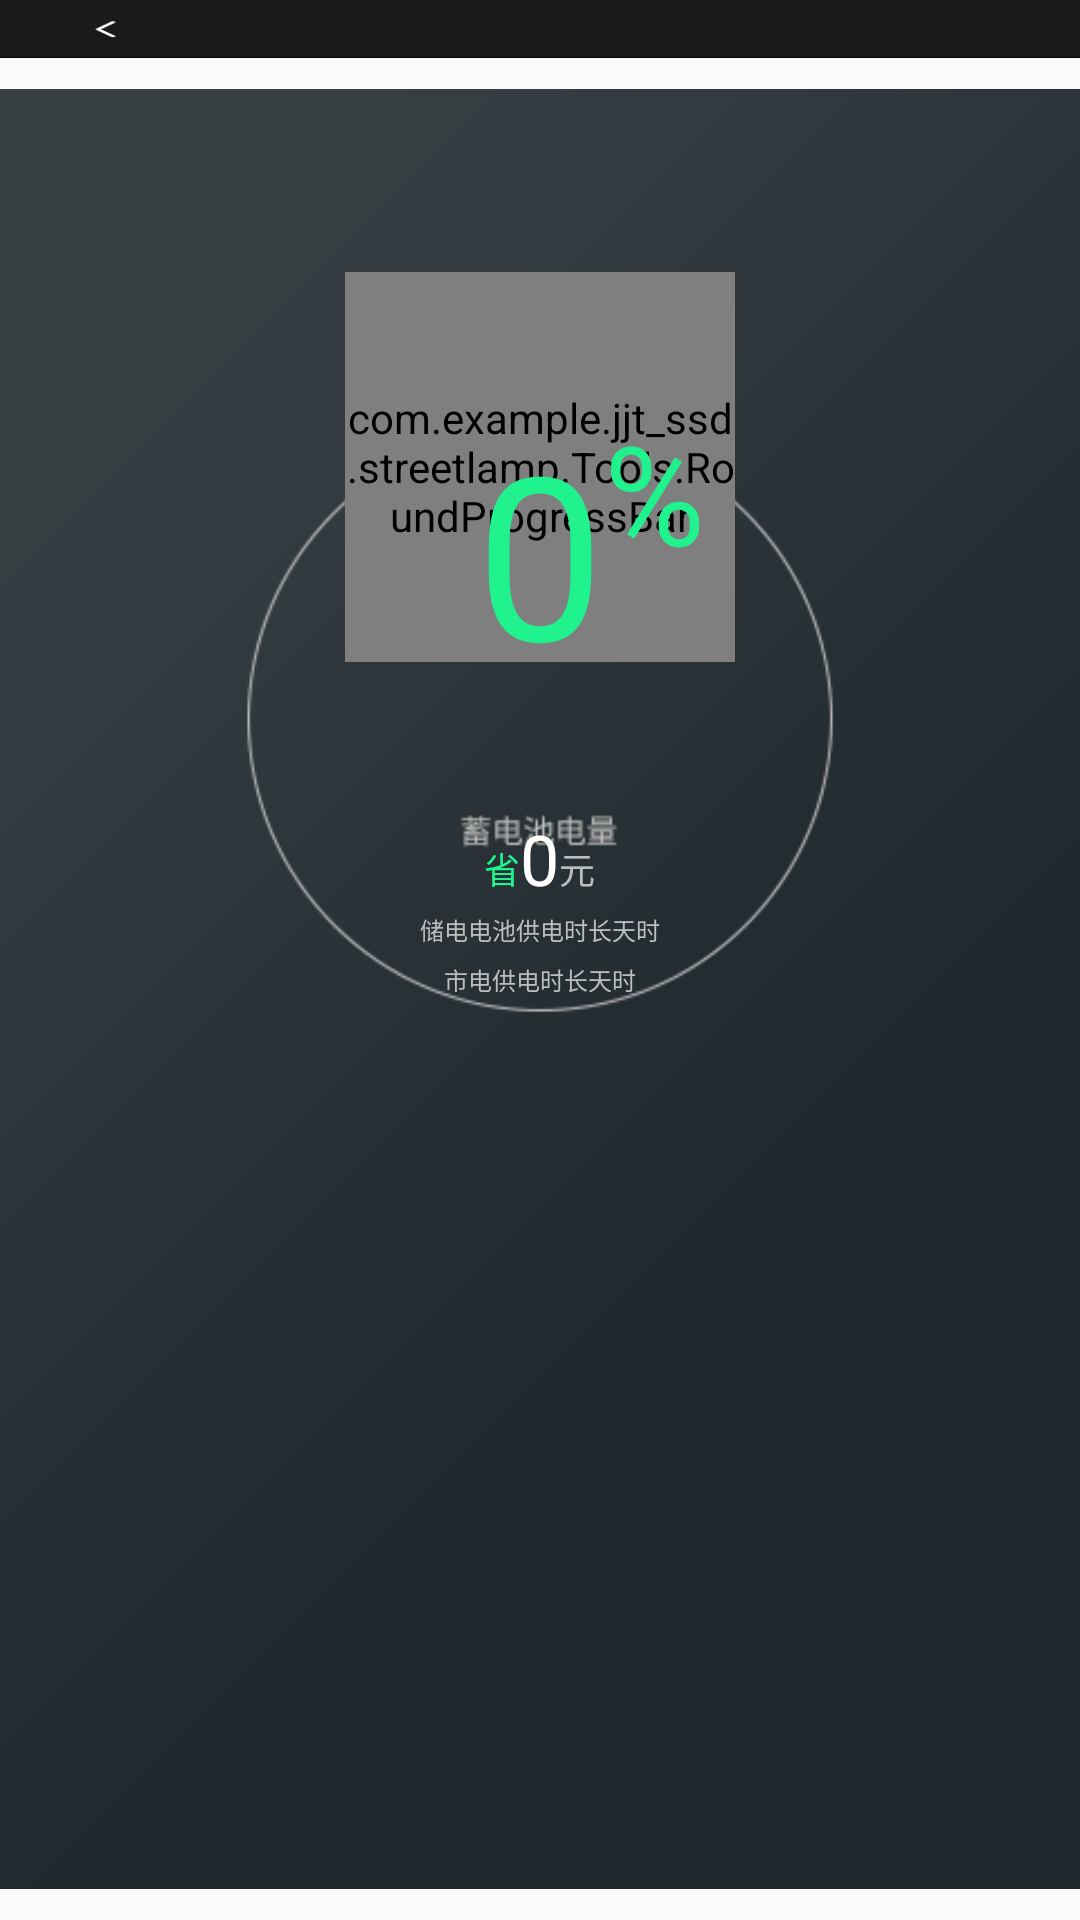

Android layout source for this screen:
<!-- AndroidManifest.xml: application theme AppTheme.NoActionBar -->
<!-- res/layout/activity_new_nergy.xml -->
<?xml version="1.0" encoding="utf-8"?>
<RelativeLayout xmlns:android="http://schemas.android.com/apk/res/android"
    xmlns:android_custom="http://schemas.android.com/apk/res-auto"
    xmlns:tools="http://schemas.android.com/tools"
    android:layout_width="match_parent"
    android:layout_height="match_parent"
    android:background="@mipmap/bg"
    tools:context="com.example.jjt_ssd.streetlamp.NewNergyActivity">

    <include
        android:id="@+id/MAPBase"
        layout="@layout/activity_base" />
    <ImageView
        android:layout_width="match_parent"
        android:layout_height="match_parent"
        android:src="@mipmap/green_energy_bg"
        android:scaleType="fitCenter"
        android:layout_below="@id/MAPBase"/>
    <com.example.jjt_ssd.streetlamp.Tools.RoundProgressBar
        android:id="@+id/roundProgressBar1"
        android:layout_width="390px"
        android:layout_height="390px"
        android:layout_centerHorizontal="true"
        android:layout_marginTop="272px"
        android_custom:roundColor="@color/colorTransParent"
        android_custom:roundProgressColor="@color/colorSelect"
        android_custom:roundWidth="10px"
        android_custom:textIsDisplayable="false" />

    <TextView
        android:id="@+id/NNElectricity"
        android:layout_width="wrap_content"
        android:layout_height="wrap_content"
        android:layout_centerHorizontal="true"
        android:layout_marginTop="400px"
        android:gravity="center"
        android:text="0"
        android:textColor="@color/colorSelect"
        android:textSize="76sp" />

    <TextView
        android:layout_width="wrap_content"
        android:layout_height="wrap_content"
        android:layout_centerHorizontal="true"
        android:layout_marginTop="400px"
        android:layout_toRightOf="@+id/NNElectricity"
        android:text="%"
        android:textColor="@color/colorSelect"
        android:textSize="46sp" />

    <RelativeLayout
        android:id="@+id/rl1"
        android:layout_width="match_parent"
        android:layout_height="80px"
        android:layout_below="@id/roundProgressBar1"
        android:layout_marginTop="150px">

        <TextView
            android:layout_width="wrap_content"
            android:layout_height="50px"
            android:layout_alignParentBottom="true"
            android:layout_toLeftOf="@+id/NNMoney"
            android:text="省"
            android:textColor="@color/colorSelect"
            android:textSize="36px" />

        <TextView
            android:id="@+id/NNMoney"
            android:layout_width="wrap_content"
            android:layout_height="match_parent"
            android:layout_centerInParent="true"
            android:text="0"
            android:background="@android:color/transparent"
            android:textColor="#ffffff"
            android:textSize="70px" />

        <TextView
            android:id="@+id/NNCompany"
            android:layout_width="wrap_content"
            android:layout_height="50px"
            android:layout_alignParentBottom="true"
            android:layout_toRightOf="@+id/NNMoney"
            android:text="元"
            android:textColor="@color/colorNormal"
            android:textSize="36px" />
    </RelativeLayout>

    <RelativeLayout
        android:id="@+id/rl2"
        android:layout_width="match_parent"
        android:layout_height="30px"
        android:layout_below="@id/rl1"
        android:layout_marginTop="20px"
        android:gravity="center_horizontal">

        <TextView
            android:id="@+id/NNDateLong1"
            android:layout_width="wrap_content"
            android:layout_height="match_parent"
            android:layout_alignParentBottom="true"
            android:text="储电电池供电时长"
            android:textColor="@color/colorNormal"
            android:textSize="24px" />

        <TextView
            android:id="@+id/NNDate1"
            android:layout_width="wrap_content"
            android:layout_height="match_parent"
            android:layout_alignParentBottom="true"
            android:layout_toRightOf="@+id/NNDateLong1"
            android:background="@android:color/transparent"
            android:textColor="#ffffff"
            android:textSize="24px" />

        <TextView
            android:id="@+id/NNDatec1"
            android:layout_width="wrap_content"
            android:layout_height="match_parent"
            android:layout_alignParentBottom="true"
            android:layout_toRightOf="@+id/NNDate1"
            android:text="天"
            android:textColor="@color/colorNormal"
            android:textSize="24px" />

        <TextView
            android:id="@+id/NNTime1"
            android:layout_width="wrap_content"
            android:layout_height="match_parent"
            android:layout_alignParentBottom="true"
            android:layout_toRightOf="@+id/NNDatec1"
            android:background="@android:color/transparent"
            android:textColor="#ffffff"
            android:textSize="24px" />

        <TextView
            android:layout_width="wrap_content"
            android:layout_height="match_parent"
            android:layout_alignParentBottom="true"
            android:layout_toRightOf="@+id/NNTime1"
            android:text="时"
            android:textColor="@color/colorNormal"
            android:textSize="24px" />
    </RelativeLayout>

    <RelativeLayout
        android:layout_width="match_parent"
        android:layout_height="30px"
        android:layout_below="@id/rl2"
        android:layout_marginTop="20px"
        android:gravity="center_horizontal">

        <TextView
            android:id="@+id/NNDateLong2"
            android:layout_width="wrap_content"
            android:layout_height="match_parent"
            android:layout_alignParentBottom="true"
            android:text="市电供电时长"
            android:textColor="@color/colorNormal"
            android:textSize="24px" />

        <TextView
            android:id="@+id/NNDate2"
            android:layout_width="wrap_content"
            android:layout_height="match_parent"
            android:layout_alignParentBottom="true"
            android:layout_toRightOf="@+id/NNDateLong2"
            android:background="@android:color/transparent"
            android:textColor="#ffffff"

            android:textSize="24px" />

        <TextView
            android:id="@+id/NNDatec2"
            android:layout_width="wrap_content"
            android:layout_height="match_parent"
            android:layout_alignParentBottom="true"
            android:layout_toRightOf="@+id/NNDate2"
            android:text="天"
            android:textColor="@color/colorNormal"
            android:textSize="24px" />

        <TextView
            android:id="@+id/NNTime2"
            android:layout_width="wrap_content"
            android:layout_height="match_parent"
            android:layout_alignParentBottom="true"
            android:layout_toRightOf="@+id/NNDatec2"
            android:background="@android:color/transparent"
            android:textColor="#ffffff"
            android:textSize="24px" />

        <TextView
            android:layout_width="wrap_content"
            android:layout_height="match_parent"
            android:layout_alignParentBottom="true"
            android:layout_toRightOf="@+id/NNTime2"
            android:text="时"
            android:textColor="@color/colorNormal"
            android:textSize="24px" />
    </RelativeLayout>
</RelativeLayout>
<!-- res/layout/activity_base.xml (included above) -->
<?xml version="1.0" encoding="utf-8"?>
<RelativeLayout xmlns:android="http://schemas.android.com/apk/res/android"
    xmlns:tools="http://schemas.android.com/tools"
    android:layout_width="match_parent"
    android:layout_height="58px"
    tools:context="com.example.jjt_ssd.streetlamp.BaseActivity">
    <RelativeLayout
        android:gravity="top"
        android:background="@mipmap/title_bg"
        android:layout_width="match_parent"
        android:layout_height="wrap_content">
        <Button
            android:id="@+id/backButton"
            android:layout_width="100px"
            android:background="#01000000"
            android:layout_height="match_parent" />
        <TextView
            android:gravity="center_vertical"
            android:layout_width="180px"
            android:layout_height="60px"
            android:layout_marginLeft="98px"
            android:layout_centerVertical="true"
            android:textSize="18sp"
            android:textColor="#ffffff"
            android:id="@+id/baseTitle"
            />
        <TextView
            android:gravity="right"
            android:layout_centerVertical="true"
            android:layout_alignParentRight="true"
            android:layout_marginRight="35px"
            android:layout_width="170px"
            android:layout_height="20px"
            android:textSize="16sp"
            android:textColor="#bdbdbd"
            android:id="@+id/baseTimes"
            />
    </RelativeLayout>
</RelativeLayout>
<!-- resources referenced by this layout -->
<resources>
  <color name="colorNormal">#bdbdbd</color>
  <color name="colorSelect">#20F28D</color>
  <color name="colorTransParent">#01000000</color>
  <!-- mipmap green_energy_bg: png bitmap (mipmap-mdpi, 22483 bytes) -->
  <!-- mipmap title_bg: png bitmap (mipmap-mdpi, 1628 bytes) -->
  <style name="AppTheme.NoActionBar">
          <item name="windowActionBar">false</item>
          <item name="android:windowFullscreen">true</item>
          <item name="windowNoTitle">true</item>
          
          
          
      </style>
</resources>
